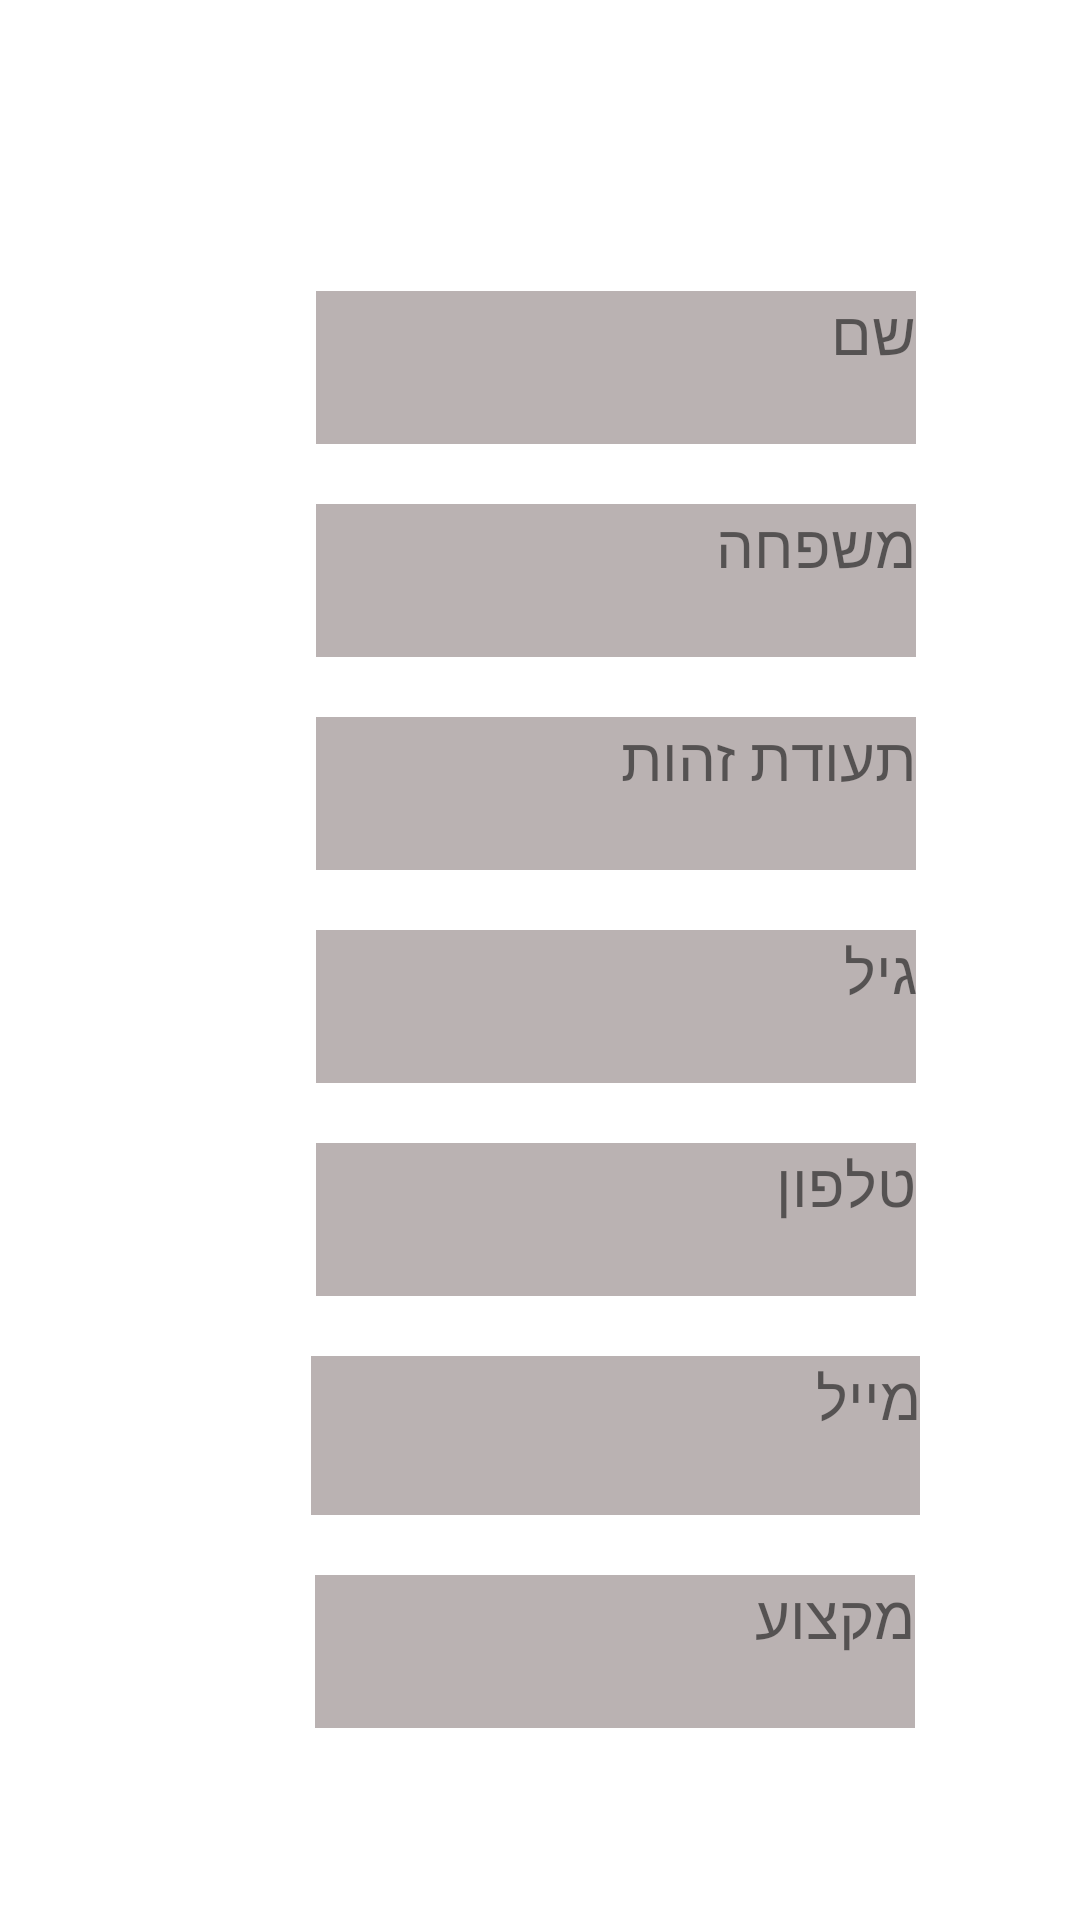

Layout XML and referenced resources for this Android screen:
<!-- AndroidManifest.xml: application theme Theme.MyApplication -->
<!-- res/layout/activity_personal_information_teacher.xml -->
<?xml version="1.0" encoding="utf-8"?>
<androidx.constraintlayout.widget.ConstraintLayout xmlns:android="http://schemas.android.com/apk/res/android"
    xmlns:app="http://schemas.android.com/apk/res-auto"
    xmlns:tools="http://schemas.android.com/tools"
    android:layout_width="match_parent"
    android:layout_height="match_parent"
    tools:context=".personalInformation.Personal_Information_teacher"
    android:background="@drawable/general_design_image">

    <TextView
        android:id="@+id/textView_id_teacher"
        android:layout_width="200dp"
        android:layout_height="51dp"
        android:layout_marginBottom="20dp"
        android:background="#BAB2B2"
        android:text="תעודת זהות"
        android:textSize="20sp"
        app:layout_constraintBottom_toTopOf="@+id/textView_age_teacher"
        app:layout_constraintEnd_toEndOf="@+id/textView_age_teacher"
        app:layout_constraintStart_toStartOf="@+id/textView_age_teacher" />

    <TextView
        android:id="@+id/textView_last_name_teacher"
        android:layout_width="200dp"
        android:layout_height="51dp"
        android:layout_marginBottom="20dp"
        android:background="#BAB2B2"
        android:text="משפחה"
        android:textSize="20sp"
        app:layout_constraintBottom_toTopOf="@+id/textView_id_teacher"
        app:layout_constraintEnd_toEndOf="@+id/textView_id_teacher"
        app:layout_constraintStart_toStartOf="@+id/textView_id_teacher" />

    <TextView
        android:id="@+id/textView_name_teacher"
        android:layout_width="200dp"
        android:layout_height="51dp"
        android:layout_marginBottom="20dp"
        android:background="#BAB2B2"
        android:text="שם"
        android:textSize="20sp"
        app:layout_constraintBottom_toTopOf="@+id/textView_last_name_teacher"
        app:layout_constraintEnd_toEndOf="@+id/textView_last_name_teacher"
        app:layout_constraintHorizontal_bias="0.0"
        app:layout_constraintStart_toStartOf="@+id/textView_last_name_teacher" />

    <TextView
        android:id="@+id/textView_profession_teacher"
        android:layout_width="200dp"
        android:layout_height="51dp"
        android:layout_marginStart="105dp"
        android:layout_marginEnd="106dp"
        android:layout_marginBottom="64dp"
        android:background="#BAB2B2"
        android:text="מקצוע"
        android:textSize="20sp"
        app:layout_constraintBottom_toBottomOf="parent"
        app:layout_constraintEnd_toEndOf="parent"
        app:layout_constraintHorizontal_bias="0.0"
        app:layout_constraintStart_toStartOf="parent" />

    <TextView
        android:id="@+id/textView_email_teacher"
        android:layout_width="203dp"
        android:layout_height="53dp"
        android:layout_marginBottom="20dp"
        android:background="#BAB2B2"
        android:text="מייל"
        android:textSize="20sp"
        app:layout_constraintBottom_toTopOf="@+id/textView_profession_teacher"
        app:layout_constraintEnd_toEndOf="@+id/textView_profession_teacher"
        app:layout_constraintStart_toStartOf="@+id/textView_profession_teacher" />

    <TextView
        android:id="@+id/textView_phone_teacher"
        android:layout_width="200dp"
        android:layout_height="51dp"
        android:layout_marginBottom="20dp"
        android:background="#BAB2B2"
        android:text="טלפון"
        android:textSize="20sp"
        app:layout_constraintBottom_toTopOf="@+id/textView_email_teacher"
        app:layout_constraintEnd_toEndOf="@+id/textView_email_teacher"
        app:layout_constraintStart_toStartOf="@+id/textView_email_teacher" />

    <ImageView
        android:id="@+id/imageView5"
        android:layout_width="184dp"
        android:layout_height="149dp"
        android:layout_marginStart="63dp"
        android:layout_marginTop="25dp"
        android:layout_marginEnd="120dp"
        android:layout_marginBottom="15dp"
        android:src="@drawable/ic_baseline_assignment_ind_24"
        app:layout_constraintBottom_toTopOf="@+id/textView_name_teacher"
        app:layout_constraintEnd_toEndOf="parent"
        app:layout_constraintHorizontal_bias="1.0"
        app:layout_constraintStart_toStartOf="parent"
        app:layout_constraintTop_toTopOf="parent"
        app:layout_constraintVertical_bias="1.0" />

    <TextView
        android:id="@+id/textView_age_teacher"
        android:layout_width="200dp"
        android:layout_height="51dp"
        android:layout_marginBottom="20dp"
        android:background="#BAB2B2"
        android:text="גיל"
        android:textSize="20sp"
        app:layout_constraintBottom_toTopOf="@+id/textView_phone_teacher"
        app:layout_constraintEnd_toEndOf="@+id/textView_phone_teacher"
        app:layout_constraintHorizontal_bias="0.0"
        app:layout_constraintStart_toStartOf="@+id/textView_phone_teacher" />

</androidx.constraintlayout.widget.ConstraintLayout>
<!-- resources referenced by this layout -->
<resources>
  <style name="Theme.MyApplication" parent="Theme.MaterialComponents.DayNight.NoActionBar">
          
          <item name="colorPrimary">@color/purple_500</item>
          <item name="colorPrimaryVariant">@color/purple_700</item>
          <item name="colorOnPrimary">@color/white</item>
          
          <item name="colorSecondary">@color/teal_200</item>
          <item name="colorSecondaryVariant">@color/teal_700</item>
          <item name="colorOnSecondary">@color/black</item>
          
          <item name="android:statusBarColor">?attr/colorPrimaryVariant</item>
          
      </style>
  <color name="purple_500">#FF6200EE</color>
  <color name="purple_700">#FF3700B3</color>
  <color name="white">#FFFFFFFF</color>
  <color name="teal_200">#FF03DAC5</color>
  <color name="teal_700">#FF018786</color>
  <color name="black">#FF000000</color>
</resources>
